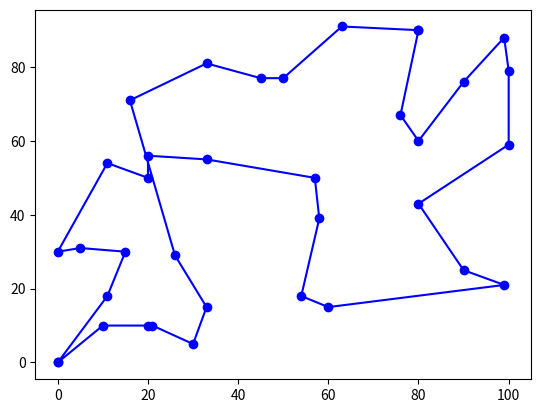

This figure's Python source:
import random
import math
import copy
import numpy
import matplotlib.pyplot as plt
from math import sqrt
from scipy.spatial import distance


data = [        [10,10], [15,30], [45,77],  [20,50],  [60,50],
                [60,15], [90,25], [90,79],  [54,18],  [21,10],
                [63,91], [16,71], [26,29],  [58,39],  [33,15],
                [33,55], [80,90], [100,79], [100,59], [22,80],
                [33,81], [48,88], [50,77],  [90,76],  [20,56],
                [80,60], [30,5],  [20,10],  [0,30],   [100,80],
                [11,54], [11,90], [11,18],  [80,43],  [43,81],
                [76,67], [57,50], [99,21],  [99,88],  [5,31]
        ]


########################### CREATE INPUT ################################

# FUNCTION THAT USES RANDOM SEQUENCE TO BUILD A COORDINATE LIST
def coords_indx_res():
    '''Creating a rout for the traveling salesman by first creating a random
       sequence of 40 non-repeating integers, and then applying restrictions
       to the random sequence'''

    coords_indx = []
    count1 = 0
    count2 = 0

    restriction_1 = [5,10,15,20,25,30,35,40]     # only visit 3 of these
    restriction_2 = [2,4,6,8,10,20,22,32,33,35]  # only visit 5 of these

    #Creating a random sequence of 40 non-repeating inregers
    ran_seq = random.sample(range(40),40)

    for i in ran_seq: #setting up restrictions
       #if a coordinate is in both restrictions
        if i in restriction_1 and i in restriction_2:
            if count1 != 3 and count2 != 5:
                coords_indx.append(i)
                count1 += 1
                count2 += 1

        #if a coordinate is in restriction_1
        elif i in restriction_1:
            if count1 != 3:
                coords_indx.append(i)
                count1 += 1

        #if a coordinate is in restriction_2
        elif i in restriction_2:
            if count2 != 5:
                coords_indx.append(i)
                count2 += 1

        else:
            coords_indx.append(i)

    return(ran_seq, coords_indx, len(coords_indx))


# OUTPUTTING INDICIES OF THE CHOSEN COORDINATES
ran_seq, coords_indx, lc = coords_indx_res()
print(ran_seq, "\nLength is: ", len(ran_seq))
print(coords_indx, "\nLength is: ", len(coords_indx))


def extract(coords_list_in, coords_indx):
    '''Read the integer from coords_indx as index and find the designated
       locations in the 'data', and create a list with all the locations'''

    # first add the depot coordinate
    coords_list = [[0,0]]
    coords_indx_sort = sorted(coords_indx)

    # outputing coordinates
    for i in coords_indx_sort:
        coords_list.append(coords_list_in[i-1])

    #finish at the depot coordinate
    coords_list.append([0,0])

    return coords_list, coords_indx_sort

# OUTPUTTING COORDINATES TO coords_list
coords_list, sorty = extract(data, coords_indx)



############################## SIMULATED ANNEALING #######################################

def TSP_SA(data,n):
    '''input:  data: list of coordinates that the salesman has to visit;
               n: the amount of the coordinates.
       output: a map of all the coordinates and the shortest path between them;
               total_dist: the total length of the shortest path;
               customers: list of the coordinates along the shortest path.'''

    customers = data.copy()
    #choosing random route
    route = random.sample(range(n),n)

    #THE ALGORITHM
    #setting up temperature, 200K in this case
    for temperature in numpy.logspace(0,5,num=200000)[::-1]:
        #make a new route by randomly swapping two customers in 'route'
        [i,j] = sorted(random.sample(range(n),2))
        new_Route =  route[:i] + route[j:j+1] +  route[i+1:j] + route[i:i+1] + route[j+1:]

        #fourmulas
        oldDistances =  sum([ math.sqrt(sum([(customers[route[(k+1) % n]][d] - customers[route[k % n]][d])**2 for d in [0,1] ])) for k in [j,j-1,i,i-1]])
        newDistances =  sum([ math.sqrt(sum([(customers[new_Route[(k+1) % n]][d] - customers[new_Route[k % n]][d])**2 for d in [0,1] ])) for k in [j,j-1,i,i-1]])

        #if if condition is satisfied, old route will be replace by new route
        if math.exp( ( oldDistances - newDistances) / temperature) > random.random():
            route = copy.copy(new_Route)


    #setting up parameters to plot the result
    xs = [customers[route[i % n]][0] for i in range(n+1)]
    ys = [customers[route[i % n]][1] for i in range(n+1)]

    total_dist = 0
    for k in range(len(xs)-1):
        total_dist += sqrt((xs[k] - xs[k+1])**2 + (ys[k] - ys[k+1])**2)

    plt.plot(xs, ys, 'ob-')
    plt.show()

    print("Total Distance: ", total_dist)
    print(customers)


TSP_SA(coords_list,len(coords_list))
